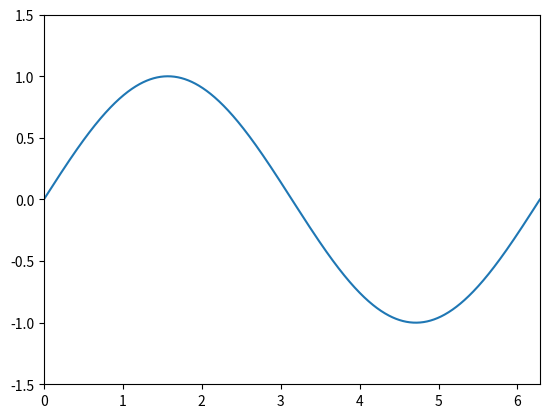

Here is the Python script that generated this plot:
import numpy as np
import matplotlib.pyplot as plt
from matplotlib.animation import FuncAnimation

# Tworzenie obszaru rysowania
fig, ax = plt.subplots()
x = np.linspace(0, 2 * np.pi, 1000)  # Przedział dla osi x
line, = ax.plot(x, np.sin(x))  # Inicjalny wykres sinus

# Ustawienia osi
ax.set_xlim(0, 2 * np.pi)
ax.set_ylim(-1.5, 1.5)

# Funkcja aktualizująca wykres w każdej klatce animacji
def update(frame):
    line.set_ydata(np.sin(x + frame / 10))  # Przesuwanie sinusoidy w osi x
    return line,

# Tworzenie animacji (interwał w milisekundach)
ani = FuncAnimation(fig, update, frames=range(100), interval=50)

# Wyświetlanie animacji
plt.show()
